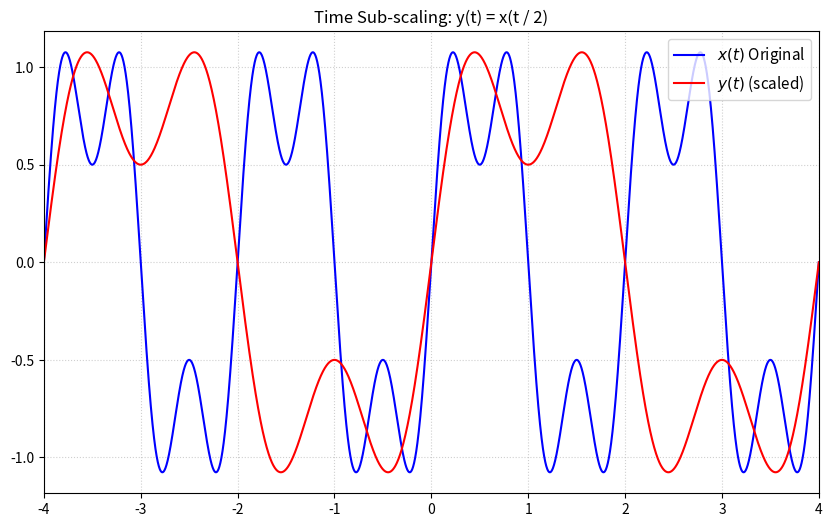

Reproduce this figure in Python.
import numpy as np
import matplotlib.pyplot as plt

# ----------------------------
# Time axis
# ----------------------------
T_MIN, T_MAX, N = -4.0, 4.0, 4001

def x_of_t(t: np.ndarray) -> np.ndarray: # t is the passed argument which should be a n dimensional numpy array. the return type also has to be a numpy array
    """
    Base signal x(t): sinusoidal signal
    """
    return (
        np.sin(2 * np.pi * 0.5 * t)
        + 0.5 * np.sin(2 * np.pi * 1.5 * t)
    )


# ==========================================================
# ANSWER IMPLEMENTATION
# ==========================================================

# computer works with discrete data instead of continuous ones. so we interpolate the signal
# It looks at the nearest left neighbor and nearest right neighbor in the original data arrays and
# calculates a weighted average (linear interpolation) to seamlessly fill in those missing "in-between" values
def interpolate_signal(
    t_original: np.ndarray,
    x_original: np.ndarray,
    t_query: np.ndarray
) -> np.ndarray:
    """
    Interpolate using average of two neighboring samples.
    """
    # t_query is the new timeline after doing t/k
    return np.interp(t_query, t_original, x_original)


def time_scale(
    t: np.ndarray,
    x: np.ndarray,
    k: int
) -> np.ndarray:
    """
    Time sub-scaling:
        y(t) = x(t / k)
    """
    time_scaled = t/k
    return interpolate_signal(t, x, time_scaled)


def plot_pair(t: np.ndarray, x: np.ndarray, y: np.ndarray, title: str):
    """
    Plot graphs.
    """
    plt.figure(figsize=(10,6))
    plt.plot(t, x, label='$x(t)$ Original', color='blue',linewidth = 1.5)
    plt.plot(t,y, label='$y(t)$ (scaled)', color = 'red', linewidth=1.5)
    plt.title(title)
    plt.grid(True, linestyle=':',alpha=0.6)
    plt.xlim(T_MIN, T_MAX)
    plt.legend(fontsize=11, loc='upper right')


# ----------------------------
# Main
# ----------------------------
def main():
    t = np.linspace(T_MIN, T_MAX, N)
    x = x_of_t(t)

    k = 2   # sub-scaling factor
    y = time_scale(t, x, k)

    plot_pair(
        t,
        x,
        y,
        title=f"Time Sub-scaling: y(t) = x(t / {k})"
    )
    plt.show()


if __name__ == "__main__":
    main()
